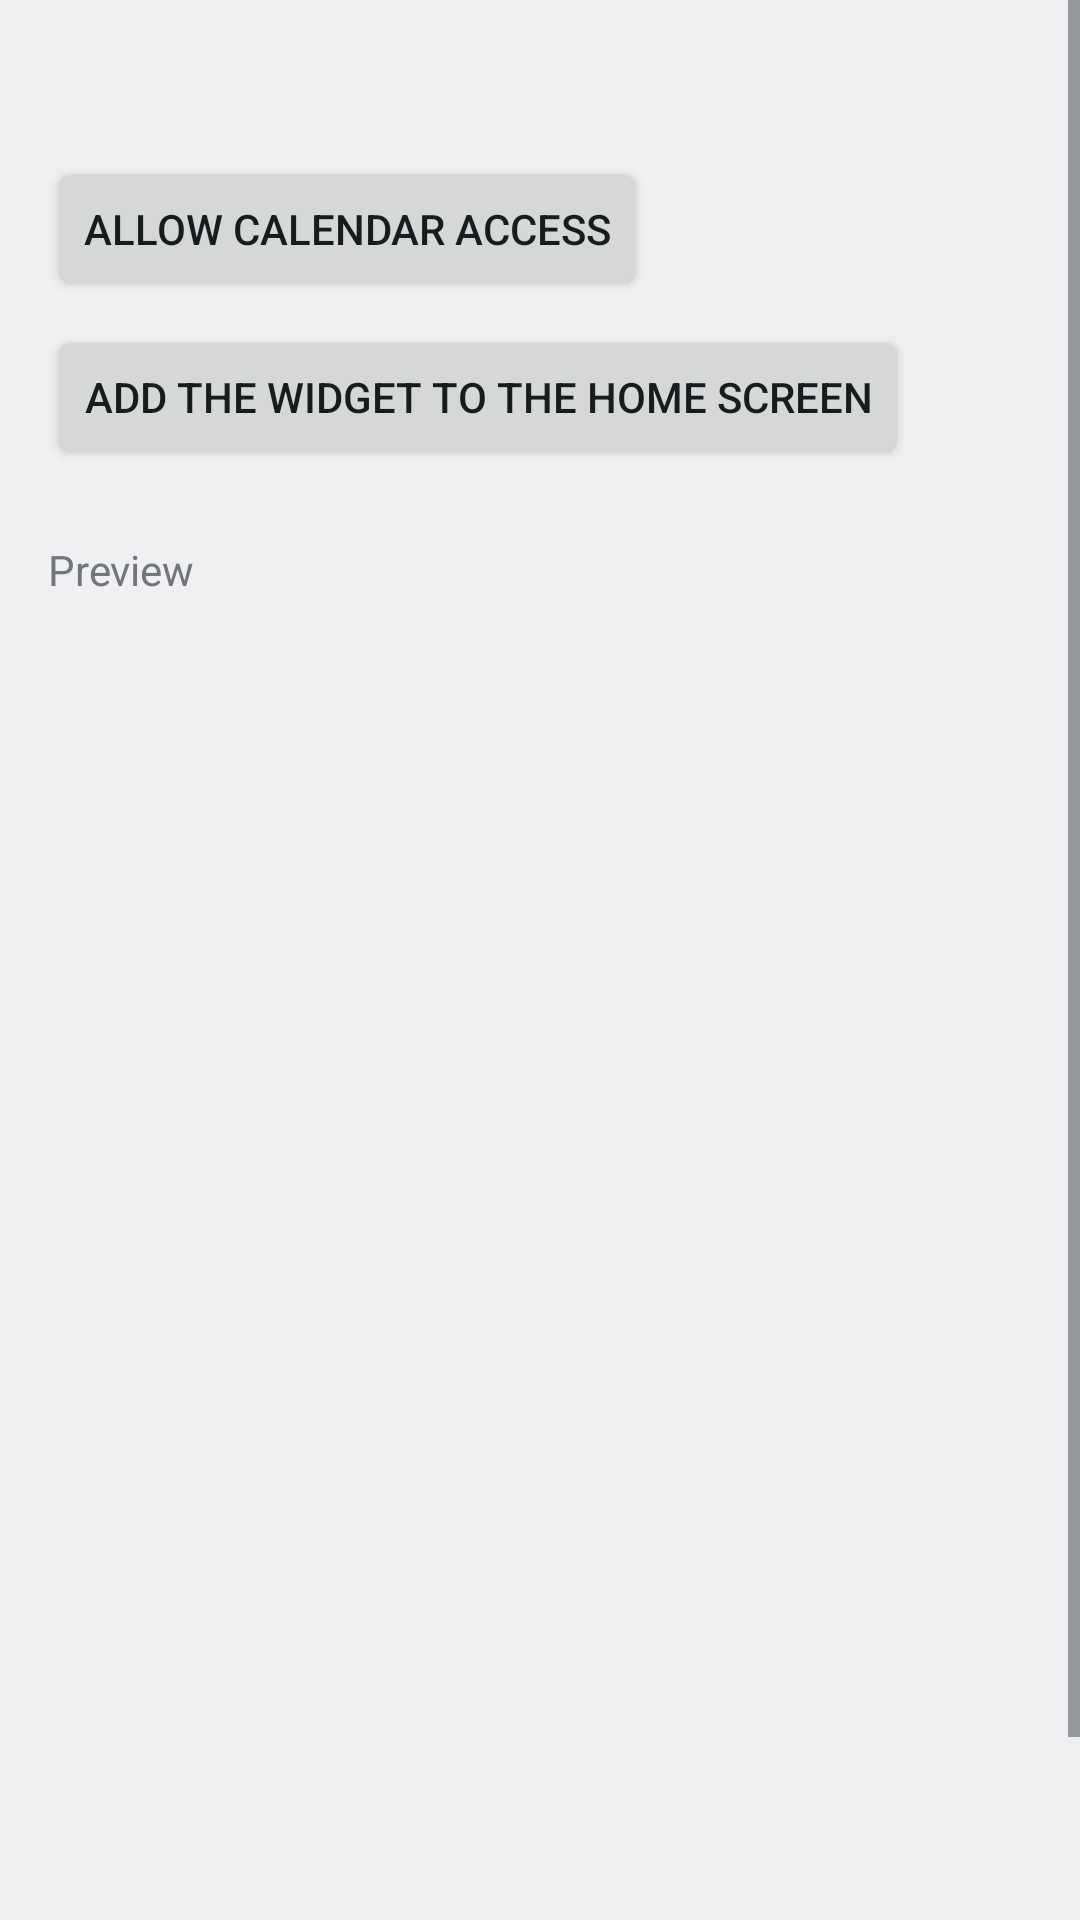

Android layout source for this screen:
<!-- AndroidManifest.xml: application theme android:Theme.DeviceDefault.DayNight -->
<!-- res/layout/activity_main.xml -->
<?xml version="1.0" encoding="utf-8"?>
<ScrollView xmlns:android="http://schemas.android.com/apk/res/android"
    android:layout_width="match_parent"
    android:layout_height="match_parent"
    android:fitsSystemWindows="true">

    <LinearLayout
        android:layout_width="match_parent"
        android:layout_height="wrap_content"
        android:orientation="vertical"
        android:padding="16dp">

        <TextView
            android:id="@+id/status"
            android:layout_width="match_parent"
            android:layout_height="wrap_content"
            android:textAppearance="?android:attr/textAppearanceMedium" />

        <Button
            android:id="@+id/grant"
            android:layout_width="wrap_content"
            android:layout_height="wrap_content"
            android:layout_marginTop="12dp"
            android:text="@string/grant_access" />

        <Button
            android:id="@+id/add_widget"
            android:layout_width="wrap_content"
            android:layout_height="wrap_content"
            android:layout_marginTop="8dp"
            android:text="@string/add_widget" />

        <TextView
            android:layout_width="wrap_content"
            android:layout_height="wrap_content"
            android:layout_marginTop="24dp"
            android:text="@string/preview"
            android:textAppearance="?android:attr/textAppearanceSmall" />

        
        <FrameLayout
            android:id="@+id/preview"
            android:layout_width="match_parent"
            android:layout_height="420dp"
            android:layout_marginTop="8dp" />

        
        <LinearLayout
            android:id="@+id/widgets_section"
            android:layout_width="match_parent"
            android:layout_height="wrap_content"
            android:layout_marginTop="24dp"
            android:orientation="vertical"
            android:visibility="gone">

            <TextView
                android:layout_width="wrap_content"
                android:layout_height="wrap_content"
                android:text="@string/your_widgets"
                android:textAppearance="?android:attr/textAppearanceSmall" />

            <TextView
                android:layout_width="wrap_content"
                android:layout_height="wrap_content"
                android:layout_marginTop="4dp"
                android:text="@string/your_widgets_hint"
                android:textColor="?android:attr/textColorSecondary" />

            <LinearLayout
                android:id="@+id/widgets"
                android:layout_width="match_parent"
                android:layout_height="wrap_content"
                android:layout_marginTop="4dp"
                android:orientation="vertical" />
        </LinearLayout>

        <Button
            android:id="@+id/privacy_policy"
            style="?android:attr/borderlessButtonStyle"
            android:layout_width="wrap_content"
            android:layout_height="wrap_content"
            android:layout_marginTop="16dp"
            android:text="@string/privacy_policy" />
    </LinearLayout>
</ScrollView>
<!-- resources referenced by this layout -->
<resources>
  <string name="add_widget">Add the widget to the home screen</string>
  <string name="grant_access">Allow calendar access</string>
  <string name="preview">Preview</string>
  <string name="privacy_policy">Privacy policy</string>
  <string name="your_widgets">Your widgets</string>
  <string name="your_widgets_hint">Tap a widget to change its settings.</string>
</resources>
